The GitHub repository Joan947/CNN-for-CatDog-Spectrograph-Classification contains a labelled image folder "CatsDogsProcessed" with 2 categories: cats, dogs. Examples follow, each with its label.

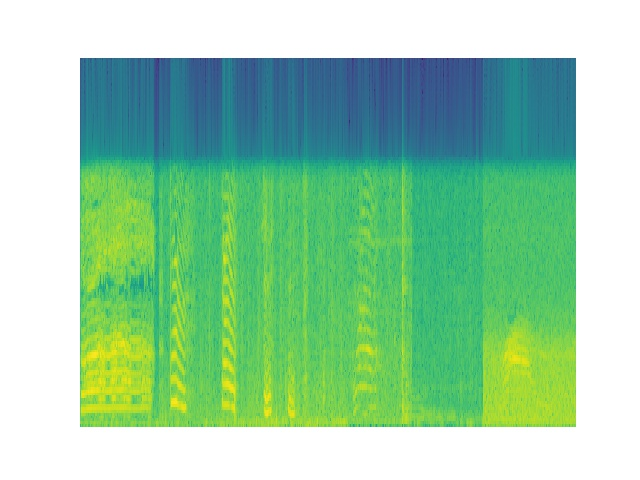
Label: cats

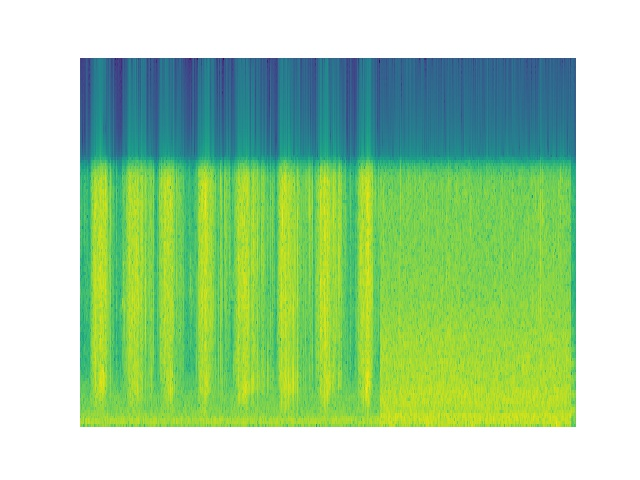
Label: dogs

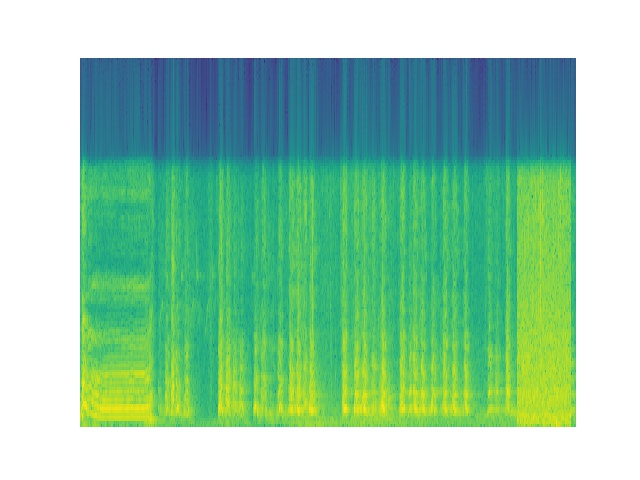
Label: dogs

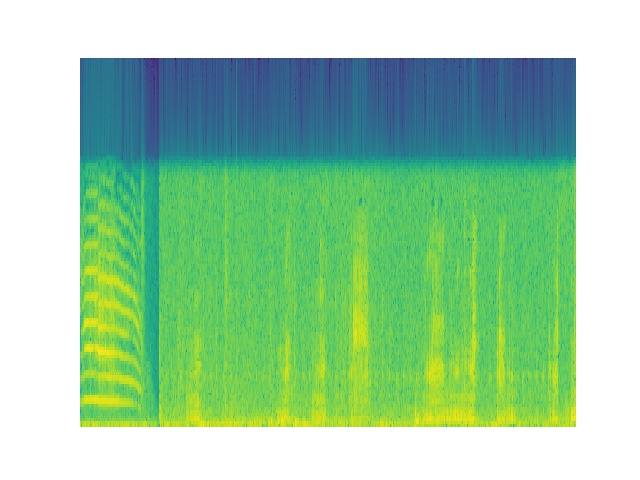
Label: cats

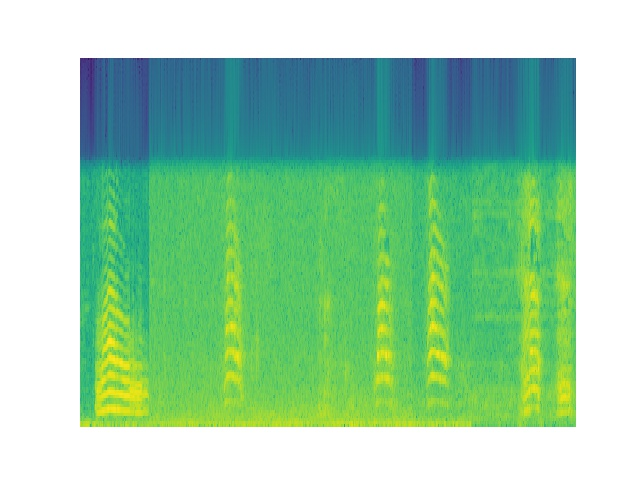
Label: cats

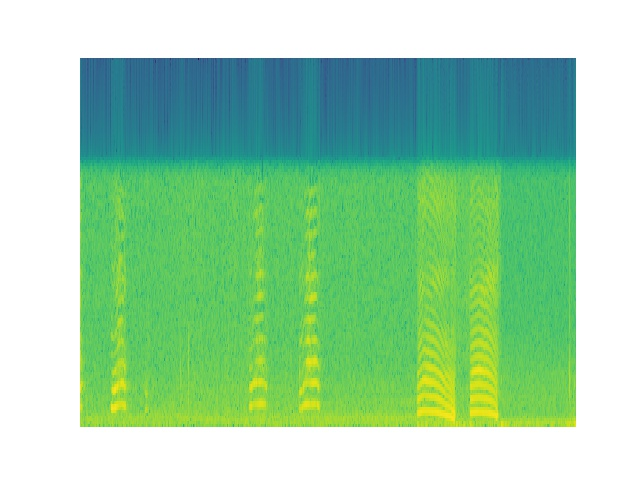
Label: cats
